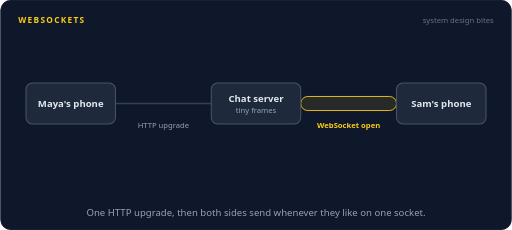
t = 0.00 s
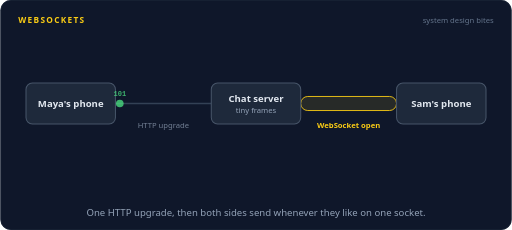
t = 1.38 s
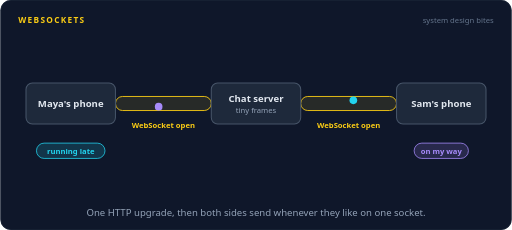
t = 2.63 s
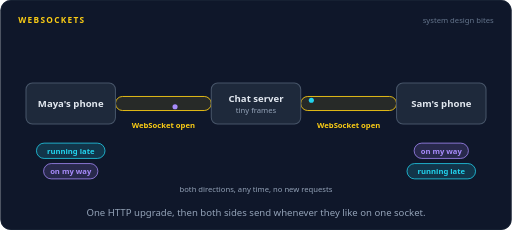
t = 3.97 s
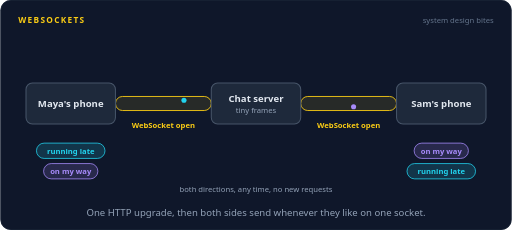
t = 5.32 s
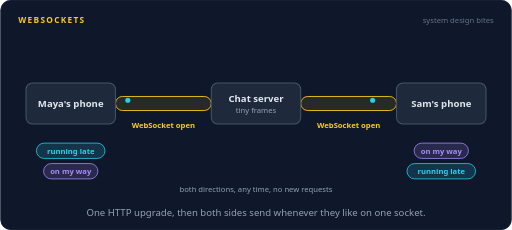
t = 6.66 s

The animated SVG that drew these frames (rendered in a browser with its animation timeline set to each time). Animation: 59 SMIL elements (animate=35,animateMotion=24); one cycle of 8.00 s, repeats indefinitely.

<svg xmlns="http://www.w3.org/2000/svg" width="800" height="360" viewBox="0 0 800 360" role="img" aria-labelledby="title desc"><title id="title">WebSockets</title><desc id="desc">Maya's phone sends an HTTP request asking to upgrade, and the chat server answers 101 Switching Protocols. The connection stays open as a WebSocket. Maya and Sam send messages at the same moment and they cross in both directions, followed by constant small updates, with no new requests.</desc><rect width="800" height="360" rx="16" fill="#0f172a"/><rect x="0.5" y="0.5" width="799" height="359" rx="16" fill="none" stroke="#1e293b"/><text x="28" y="36" font-family="system-ui,-apple-system,'Segoe UI',Roboto,Helvetica,Arial,sans-serif" font-size="13" font-weight="700" letter-spacing="2" fill="#facc15">WEBSOCKETS</text><text x="772" y="36" font-family="system-ui,-apple-system,'Segoe UI',Roboto,Helvetica,Arial,sans-serif" font-size="12" fill="#64748b" text-anchor="end">system design bites</text><path d="M180,162 L330,162" fill="none" stroke="#334155" stroke-width="2"><animate attributeName="opacity" dur="8s" repeatCount="indefinite" calcMode="linear" keyTimes="0;0.175;0.1938;0.95;0.9688;1" values="1;1;0;0;1;1"/></path><g opacity="0"><animate attributeName="opacity" dur="8s" repeatCount="indefinite" calcMode="linear" keyTimes="0;0.1812;0.1962;0.9475;0.9625;1" values="0;0;1;1;0;0"/><rect x="180" y="151" width="150" height="22" rx="11" fill="#facc15" fill-opacity="0.10" stroke="#facc15" stroke-width="1.4"/></g><circle cx="255" cy="162" r="10" fill="none" stroke="#facc15" stroke-width="2" opacity="0"><animate attributeName="r" dur="8s" repeatCount="indefinite" calcMode="linear" keyTimes="0;0.1812;0.2812;1" values="10;10;60;60"/><animate attributeName="opacity" dur="8s" repeatCount="indefinite" calcMode="linear" keyTimes="0;0.1812;0.1825;0.2812;1" values="0;0;0.9;0;0"/></circle><rect x="470" y="151" width="150" height="22" rx="11" fill="#facc15" fill-opacity="0.10" stroke="#facc15" stroke-width="1.4"/><text x="255" y="200" font-family="system-ui,-apple-system,'Segoe UI',Roboto,Helvetica,Arial,sans-serif" font-size="12" fill="#94a3b8" text-anchor="middle">HTTP upgrade<animate attributeName="opacity" dur="8s" repeatCount="indefinite" calcMode="linear" keyTimes="0;0.1688;0.1812;0.95;0.9688;1" values="1;1;0;0;1;1"/></text><text x="255" y="200" font-family="system-ui,-apple-system,'Segoe UI',Roboto,Helvetica,Arial,sans-serif" font-size="12" font-weight="600" fill="#facc15" text-anchor="middle" opacity="0">WebSocket open<animate attributeName="opacity" dur="8s" repeatCount="indefinite" calcMode="linear" keyTimes="0;0.1875;0.2025;0.9475;0.9625;1" values="0;0;1;1;0;0"/></text><text x="545" y="200" font-family="system-ui,-apple-system,'Segoe UI',Roboto,Helvetica,Arial,sans-serif" font-size="12" font-weight="600" fill="#facc15" text-anchor="middle">WebSocket open</text><rect x="40" y="130" width="140" height="64" rx="10" fill="#1e293b" stroke="#475569" stroke-width="1.6"/><text x="110" y="167.25" font-family="system-ui,-apple-system,'Segoe UI',Roboto,Helvetica,Arial,sans-serif" font-size="15" font-weight="600" fill="#e2e8f0" text-anchor="middle">Maya's phone</text><rect x="330" y="130" width="140" height="64" rx="10" fill="#1e293b" stroke="#475569" stroke-width="1.6"/><text x="400" y="160" font-family="system-ui,-apple-system,'Segoe UI',Roboto,Helvetica,Arial,sans-serif" font-size="15" font-weight="600" fill="#e2e8f0" text-anchor="middle">Chat server</text><text x="400" y="177" font-family="system-ui,-apple-system,'Segoe UI',Roboto,Helvetica,Arial,sans-serif" font-size="12" font-weight="400" fill="#94a3b8" text-anchor="middle">tiny frames</text><rect x="620" y="130" width="140" height="64" rx="10" fill="#1e293b" stroke="#475569" stroke-width="1.6"/><text x="690" y="167.25" font-family="system-ui,-apple-system,'Segoe UI',Roboto,Helvetica,Arial,sans-serif" font-size="15" font-weight="600" fill="#e2e8f0" text-anchor="middle">Sam's phone</text><g opacity="0"><animate attributeName="opacity" dur="8s" repeatCount="indefinite" calcMode="linear" keyTimes="0;0.025;0.029;0.0897;0.0938;1" values="0;0;1;1;0;0"/><animateMotion dur="8s" repeatCount="indefinite" calcMode="linear" keyPoints="0;0;1;1" keyTimes="0;0.025;0.0938;1" path="M180,162 L330,162"/><circle r="6" fill="#22d3ee"></circle><text y="-11" font-family="ui-monospace,SFMono-Regular,Menlo,Consolas,monospace" font-size="11" font-weight="600" fill="#22d3ee" text-anchor="middle">Upgrade</text></g><g opacity="0"><animate attributeName="opacity" dur="8s" repeatCount="indefinite" calcMode="linear" keyTimes="0;0.1062;0.1103;0.171;0.175;1" values="0;0;1;1;0;0"/><animateMotion dur="8s" repeatCount="indefinite" calcMode="linear" keyPoints="0;0;1;1" keyTimes="0;0.1062;0.175;1" path="M330,162 L180,162"/><circle r="6" fill="#4ade80"></circle><text y="-11" font-family="ui-monospace,SFMono-Regular,Menlo,Consolas,monospace" font-size="11" font-weight="600" fill="#4ade80" text-anchor="middle">101</text></g><g opacity="0"><animate attributeName="opacity" dur="8s" repeatCount="indefinite" calcMode="linear" keyTimes="0;0.225;0.229;0.2835;0.2875;1" values="0;0;1;1;0;0"/><animateMotion dur="8s" repeatCount="indefinite" calcMode="linear" keyPoints="0;0;1;1" keyTimes="0;0.225;0.2875;1" path="M180,157 L330,157"/><circle r="6" fill="#22d3ee"></circle></g><g opacity="0"><animate attributeName="opacity" dur="8s" repeatCount="indefinite" calcMode="linear" keyTimes="0;0.2938;0.2978;0.3523;0.3563;1" values="0;0;1;1;0;0"/><animateMotion dur="8s" repeatCount="indefinite" calcMode="linear" keyPoints="0;0;1;1" keyTimes="0;0.2938;0.3563;1" path="M470,157 L620,157"/><circle r="6" fill="#22d3ee"></circle></g><g opacity="0"><animate attributeName="opacity" dur="8s" repeatCount="indefinite" calcMode="linear" keyTimes="0;0.225;0.229;0.2835;0.2875;1" values="0;0;1;1;0;0"/><animateMotion dur="8s" repeatCount="indefinite" calcMode="linear" keyPoints="0;0;1;1" keyTimes="0;0.225;0.2875;1" path="M620,167 L470,167"/><circle r="6" fill="#a78bfa"></circle></g><g opacity="0"><animate attributeName="opacity" dur="8s" repeatCount="indefinite" calcMode="linear" keyTimes="0;0.2938;0.2978;0.3523;0.3563;1" values="0;0;1;1;0;0"/><animateMotion dur="8s" repeatCount="indefinite" calcMode="linear" keyPoints="0;0;1;1" keyTimes="0;0.2938;0.3563;1" path="M330,167 L180,167"/><circle r="6" fill="#a78bfa"></circle></g><g opacity="0"><animate attributeName="opacity" dur="8s" repeatCount="indefinite" calcMode="linear" keyTimes="0;0.2125;0.2275;0.9475;0.9625;1" values="0;0;1;1;0;0"/><rect x="56.36" y="224" width="107.28" height="24" rx="12" fill="#22d3ee" fill-opacity="0.16" stroke="#22d3ee" stroke-width="1.2"/><text x="110" y="240.32" font-family="system-ui,-apple-system,'Segoe UI',Roboto,Helvetica,Arial,sans-serif" font-size="12" font-weight="600" fill="#22d3ee" text-anchor="middle">running late</text></g><g opacity="0"><animate attributeName="opacity" dur="8s" repeatCount="indefinite" calcMode="linear" keyTimes="0;0.2125;0.2275;0.9475;0.9625;1" values="0;0;1;1;0;0"/><rect x="647.52" y="224" width="84.96" height="24" rx="12" fill="#a78bfa" fill-opacity="0.16" stroke="#a78bfa" stroke-width="1.2"/><text x="690" y="240.32" font-family="system-ui,-apple-system,'Segoe UI',Roboto,Helvetica,Arial,sans-serif" font-size="12" font-weight="600" fill="#a78bfa" text-anchor="middle">on my way</text></g><g opacity="0"><animate attributeName="opacity" dur="8s" repeatCount="indefinite" calcMode="linear" keyTimes="0;0.3625;0.3775;0.9475;0.9625;1" values="0;0;1;1;0;0"/><rect x="67.52" y="256" width="84.96" height="24" rx="12" fill="#a78bfa" fill-opacity="0.16" stroke="#a78bfa" stroke-width="1.2"/><text x="110" y="272.32" font-family="system-ui,-apple-system,'Segoe UI',Roboto,Helvetica,Arial,sans-serif" font-size="12" font-weight="600" fill="#a78bfa" text-anchor="middle">on my way</text></g><g opacity="0"><animate attributeName="opacity" dur="8s" repeatCount="indefinite" calcMode="linear" keyTimes="0;0.3625;0.3775;0.9475;0.9625;1" values="0;0;1;1;0;0"/><rect x="636.36" y="256" width="107.28" height="24" rx="12" fill="#22d3ee" fill-opacity="0.16" stroke="#22d3ee" stroke-width="1.2"/><text x="690" y="272.32" font-family="system-ui,-apple-system,'Segoe UI',Roboto,Helvetica,Arial,sans-serif" font-size="12" font-weight="600" fill="#22d3ee" text-anchor="middle">running late</text></g><g opacity="0"><animate attributeName="opacity" dur="8s" repeatCount="indefinite" calcMode="linear" keyTimes="0;0.425;0.429;0.4773;0.4813;1" values="0;0;1;1;0;0"/><animateMotion dur="8s" repeatCount="indefinite" calcMode="linear" keyPoints="0;0;1;1" keyTimes="0;0.425;0.4813;1" path="M180,157 L330,157"/><circle r="4" fill="#22d3ee"></circle></g><g opacity="0"><animate attributeName="opacity" dur="8s" repeatCount="indefinite" calcMode="linear" keyTimes="0;0.44;0.444;0.4922;0.4962;1" values="0;0;1;1;0;0"/><animateMotion dur="8s" repeatCount="indefinite" calcMode="linear" keyPoints="0;0;1;1" keyTimes="0;0.44;0.4962;1" path="M620,167 L470,167"/><circle r="4" fill="#a78bfa"></circle></g><g opacity="0"><animate attributeName="opacity" dur="8s" repeatCount="indefinite" calcMode="linear" keyTimes="0;0.475;0.479;0.5272;0.5312;1" values="0;0;1;1;0;0"/><animateMotion dur="8s" repeatCount="indefinite" calcMode="linear" keyPoints="0;0;1;1" keyTimes="0;0.475;0.5312;1" path="M330,167 L180,167"/><circle r="4" fill="#a78bfa"></circle></g><g opacity="0"><animate attributeName="opacity" dur="8s" repeatCount="indefinite" calcMode="linear" keyTimes="0;0.49;0.494;0.5423;0.5463;1" values="0;0;1;1;0;0"/><animateMotion dur="8s" repeatCount="indefinite" calcMode="linear" keyPoints="0;0;1;1" keyTimes="0;0.49;0.5463;1" path="M470,157 L620,157"/><circle r="4" fill="#22d3ee"></circle></g><g opacity="0"><animate attributeName="opacity" dur="8s" repeatCount="indefinite" calcMode="linear" keyTimes="0;0.525;0.529;0.5773;0.5813;1" values="0;0;1;1;0;0"/><animateMotion dur="8s" repeatCount="indefinite" calcMode="linear" keyPoints="0;0;1;1" keyTimes="0;0.525;0.5813;1" path="M180,157 L330,157"/><circle r="4" fill="#22d3ee"></circle></g><g opacity="0"><animate attributeName="opacity" dur="8s" repeatCount="indefinite" calcMode="linear" keyTimes="0;0.54;0.544;0.5923;0.5963;1" values="0;0;1;1;0;0"/><animateMotion dur="8s" repeatCount="indefinite" calcMode="linear" keyPoints="0;0;1;1" keyTimes="0;0.54;0.5963;1" path="M620,167 L470,167"/><circle r="4" fill="#a78bfa"></circle></g><g opacity="0"><animate attributeName="opacity" dur="8s" repeatCount="indefinite" calcMode="linear" keyTimes="0;0.575;0.579;0.6272;0.6312;1" values="0;0;1;1;0;0"/><animateMotion dur="8s" repeatCount="indefinite" calcMode="linear" keyPoints="0;0;1;1" keyTimes="0;0.575;0.6312;1" path="M330,167 L180,167"/><circle r="4" fill="#a78bfa"></circle></g><g opacity="0"><animate attributeName="opacity" dur="8s" repeatCount="indefinite" calcMode="linear" keyTimes="0;0.59;0.594;0.6422;0.6462;1" values="0;0;1;1;0;0"/><animateMotion dur="8s" repeatCount="indefinite" calcMode="linear" keyPoints="0;0;1;1" keyTimes="0;0.59;0.6462;1" path="M470,157 L620,157"/><circle r="4" fill="#22d3ee"></circle></g><g opacity="0"><animate attributeName="opacity" dur="8s" repeatCount="indefinite" calcMode="linear" keyTimes="0;0.625;0.629;0.6773;0.6813;1" values="0;0;1;1;0;0"/><animateMotion dur="8s" repeatCount="indefinite" calcMode="linear" keyPoints="0;0;1;1" keyTimes="0;0.625;0.6813;1" path="M180,157 L330,157"/><circle r="4" fill="#22d3ee"></circle></g><g opacity="0"><animate attributeName="opacity" dur="8s" repeatCount="indefinite" calcMode="linear" keyTimes="0;0.64;0.644;0.6923;0.6963;1" values="0;0;1;1;0;0"/><animateMotion dur="8s" repeatCount="indefinite" calcMode="linear" keyPoints="0;0;1;1" keyTimes="0;0.64;0.6963;1" path="M620,167 L470,167"/><circle r="4" fill="#a78bfa"></circle></g><g opacity="0"><animate attributeName="opacity" dur="8s" repeatCount="indefinite" calcMode="linear" keyTimes="0;0.675;0.679;0.7273;0.7313;1" values="0;0;1;1;0;0"/><animateMotion dur="8s" repeatCount="indefinite" calcMode="linear" keyPoints="0;0;1;1" keyTimes="0;0.675;0.7313;1" path="M330,167 L180,167"/><circle r="4" fill="#a78bfa"></circle></g><g opacity="0"><animate attributeName="opacity" dur="8s" repeatCount="indefinite" calcMode="linear" keyTimes="0;0.69;0.694;0.7423;0.7463;1" values="0;0;1;1;0;0"/><animateMotion dur="8s" repeatCount="indefinite" calcMode="linear" keyPoints="0;0;1;1" keyTimes="0;0.69;0.7463;1" path="M470,157 L620,157"/><circle r="4" fill="#22d3ee"></circle></g><g opacity="0"><animate attributeName="opacity" dur="8s" repeatCount="indefinite" calcMode="linear" keyTimes="0;0.725;0.729;0.7773;0.7813;1" values="0;0;1;1;0;0"/><animateMotion dur="8s" repeatCount="indefinite" calcMode="linear" keyPoints="0;0;1;1" keyTimes="0;0.725;0.7813;1" path="M180,157 L330,157"/><circle r="4" fill="#22d3ee"></circle></g><g opacity="0"><animate attributeName="opacity" dur="8s" repeatCount="indefinite" calcMode="linear" keyTimes="0;0.74;0.744;0.7923;0.7963;1" values="0;0;1;1;0;0"/><animateMotion dur="8s" repeatCount="indefinite" calcMode="linear" keyPoints="0;0;1;1" keyTimes="0;0.74;0.7963;1" path="M620,167 L470,167"/><circle r="4" fill="#a78bfa"></circle></g><g opacity="0"><animate attributeName="opacity" dur="8s" repeatCount="indefinite" calcMode="linear" keyTimes="0;0.775;0.779;0.8273;0.8313;1" values="0;0;1;1;0;0"/><animateMotion dur="8s" repeatCount="indefinite" calcMode="linear" keyPoints="0;0;1;1" keyTimes="0;0.775;0.8313;1" path="M330,167 L180,167"/><circle r="4" fill="#a78bfa"></circle></g><g opacity="0"><animate attributeName="opacity" dur="8s" repeatCount="indefinite" calcMode="linear" keyTimes="0;0.79;0.794;0.8423;0.8463;1" values="0;0;1;1;0;0"/><animateMotion dur="8s" repeatCount="indefinite" calcMode="linear" keyPoints="0;0;1;1" keyTimes="0;0.79;0.8463;1" path="M470,157 L620,157"/><circle r="4" fill="#22d3ee"></circle></g><g opacity="0"><animate attributeName="opacity" dur="8s" repeatCount="indefinite" calcMode="linear" keyTimes="0;0.825;0.829;0.8772;0.8812;1" values="0;0;1;1;0;0"/><animateMotion dur="8s" repeatCount="indefinite" calcMode="linear" keyPoints="0;0;1;1" keyTimes="0;0.825;0.8812;1" path="M180,157 L330,157"/><circle r="4" fill="#22d3ee"></circle></g><g opacity="0"><animate attributeName="opacity" dur="8s" repeatCount="indefinite" calcMode="linear" keyTimes="0;0.84;0.844;0.8922;0.8962;1" values="0;0;1;1;0;0"/><animateMotion dur="8s" repeatCount="indefinite" calcMode="linear" keyPoints="0;0;1;1" keyTimes="0;0.84;0.8962;1" path="M620,167 L470,167"/><circle r="4" fill="#a78bfa"></circle></g><text x="400" y="300" font-family="system-ui,-apple-system,'Segoe UI',Roboto,Helvetica,Arial,sans-serif" font-size="12" font-weight="400" fill="#94a3b8" text-anchor="middle" opacity="0">both directions, any time, no new requests<animate attributeName="opacity" dur="8s" repeatCount="indefinite" calcMode="linear" keyTimes="0;0.4375;0.4525;0.9475;0.9625;1" values="0;0;1;1;0;0"/></text><text x="400.0" y="338" font-family="system-ui,-apple-system,'Segoe UI',Roboto,Helvetica,Arial,sans-serif" font-size="15" fill="#94a3b8" text-anchor="middle">One HTTP upgrade, then both sides send whenever they like on one socket.</text></svg>
